Dataset: Data (GitHub, carranzaevolve/recono). Classes: 19 Crimes, 4 Soles, 4 Soles variant 1, 4 Soles variant 2, 4 Soles variant 3, 4 Soles variant 4, 4 Soles variant 6, Bacardi, Beringer, Bodegas Franco Espanolas, Campo Viejo, Casillero del Diablo, Concha Toro Lambrusco, Concha Toro Reservado, Concha Toro Trio, Cune, Josh, La Cetto, La Redonda, La Redonda variant 2, Martini, Moet and Chandon, Monte Xanic, Pata Negra, Riunite, Robert Mondavi, Sangre de Cristo, Santa Julia, Santa Rita, Siglo, Sol y Nieve, Sutter Home, Trivento, varios variant 1, Vina Maipo, World Table, Yellow Tail, Alma Mora, Andre, Anis Mico, Apothic, Barefoot, Boones, California Valle blanco, California Valle tinto, Caribe Cooler, Caribe Cooler Ultra, Carlo Rossi, Carlo Rossi fruit red, Carlo Rossi red, Carlo Rossi white, Carlo Rossi rosso frescato, Carnivor, Carnivor cabernet sauvignon, Codorniu, Conti licor, Controy licor naranja, Cool Wine, Cool Wine blanco, Cool Wine fruity blanco, Cool Wine fruity rosado, Cool Wine fruity tinto, Cool Wine rosado, Cool Wine tinto, Dark Horse, Dark Horse cabernet, Dark Horse chardonnay, Dark Horse merlot, Dark Horse rose, Don Simon white, Ederra, Ederra crianza, Ederra reserva, Ederra roble, Flamingo licor, Gallo, Gallo Family, Gallo Family cabernet, Gallo Family chardonnay, Gallo Family merlot, Gallo Family vin white, Gato Negro, Ghost, Ghost Pines, Glen Bays, Jarabe Madrilena, JP Chenet, Las Moras, Los Intocables, Los Pasos, Louis Martini, MacMurray pinot noir, Medusa Gomichela, Medusa Ultravioleta, Mirassou, Mora, Rompope Holandes, Ron Antillano, Santa Helena, Santa Helena cabernet, Santa Helena carmenere, Santa Helena chardonnay, Santa Helena gran reserva cabernet, Santa Helena gran vino, Santa Helena gran vino rose, Santa Helena gran vino tinto, Santa Helena reserva merlot, Santa Helena rose, Santa Helena varietal cabernet sauvignon, Santa Helena varietal carmenere, Santa Helena varietal chardonnay, Santa Helena varietal merlot, San Telmo, San Telmo cabernet, San Telmo malbec, San Telmo rosado, Septima, Tarapaca, Tequila Jarana, Tequila Mayorazgo, Tequila Viuda de Romero, Tarapaca gran reserva cabernet, Tarapaca gran reserva carmenere, Tarapaca reserva cabernet, Tarapaca reserva carmenere, Trapiche, Tres Coronas, Vodka Karat.

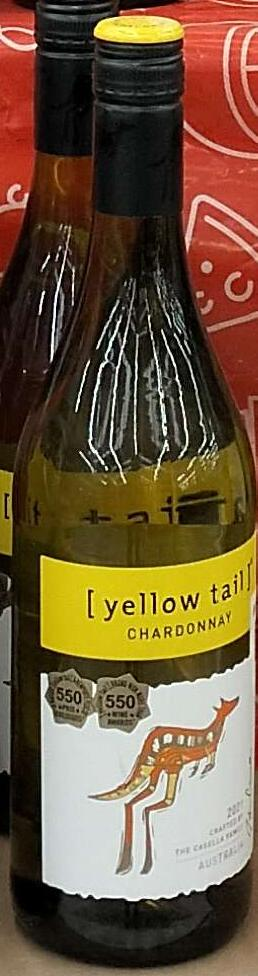
Label: Yellow Tail

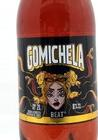
Label: Medusa Gomichela

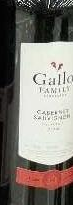
Label: Gallo Family cabernet

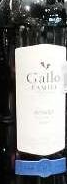
Label: Gallo Family merlot

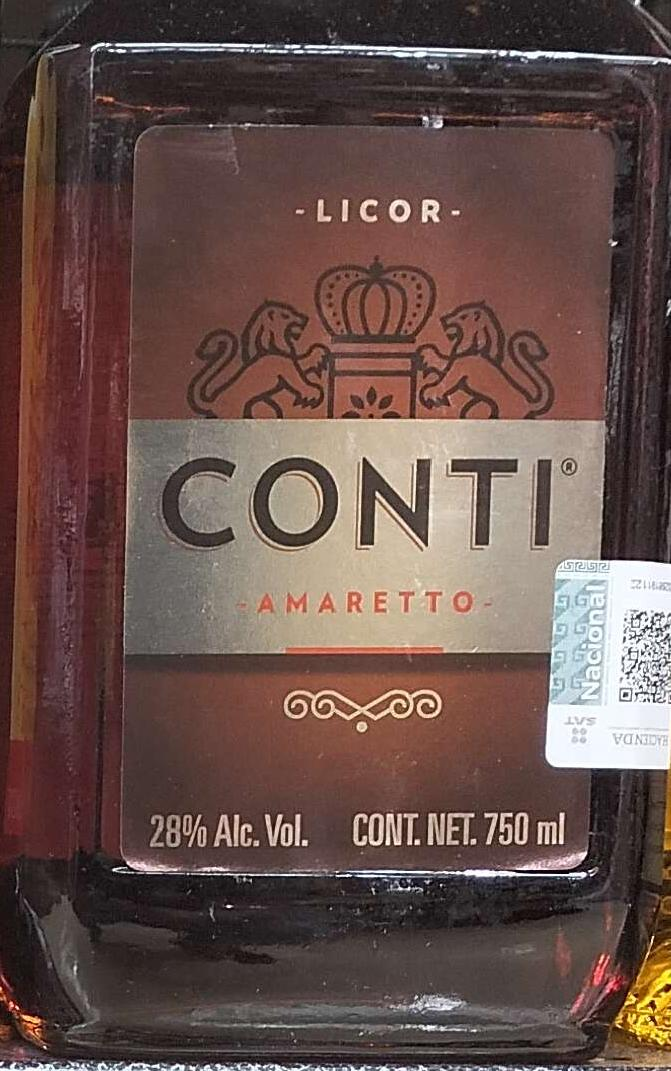
Label: Conti licor

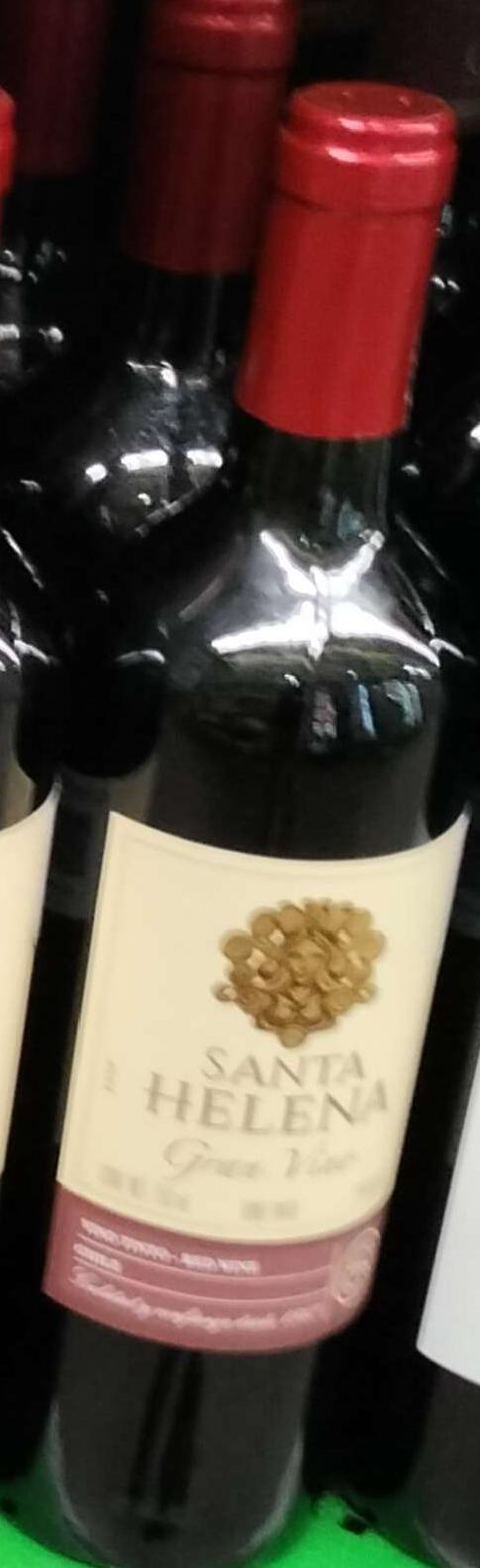
Label: Santa Helena gran vino tinto
